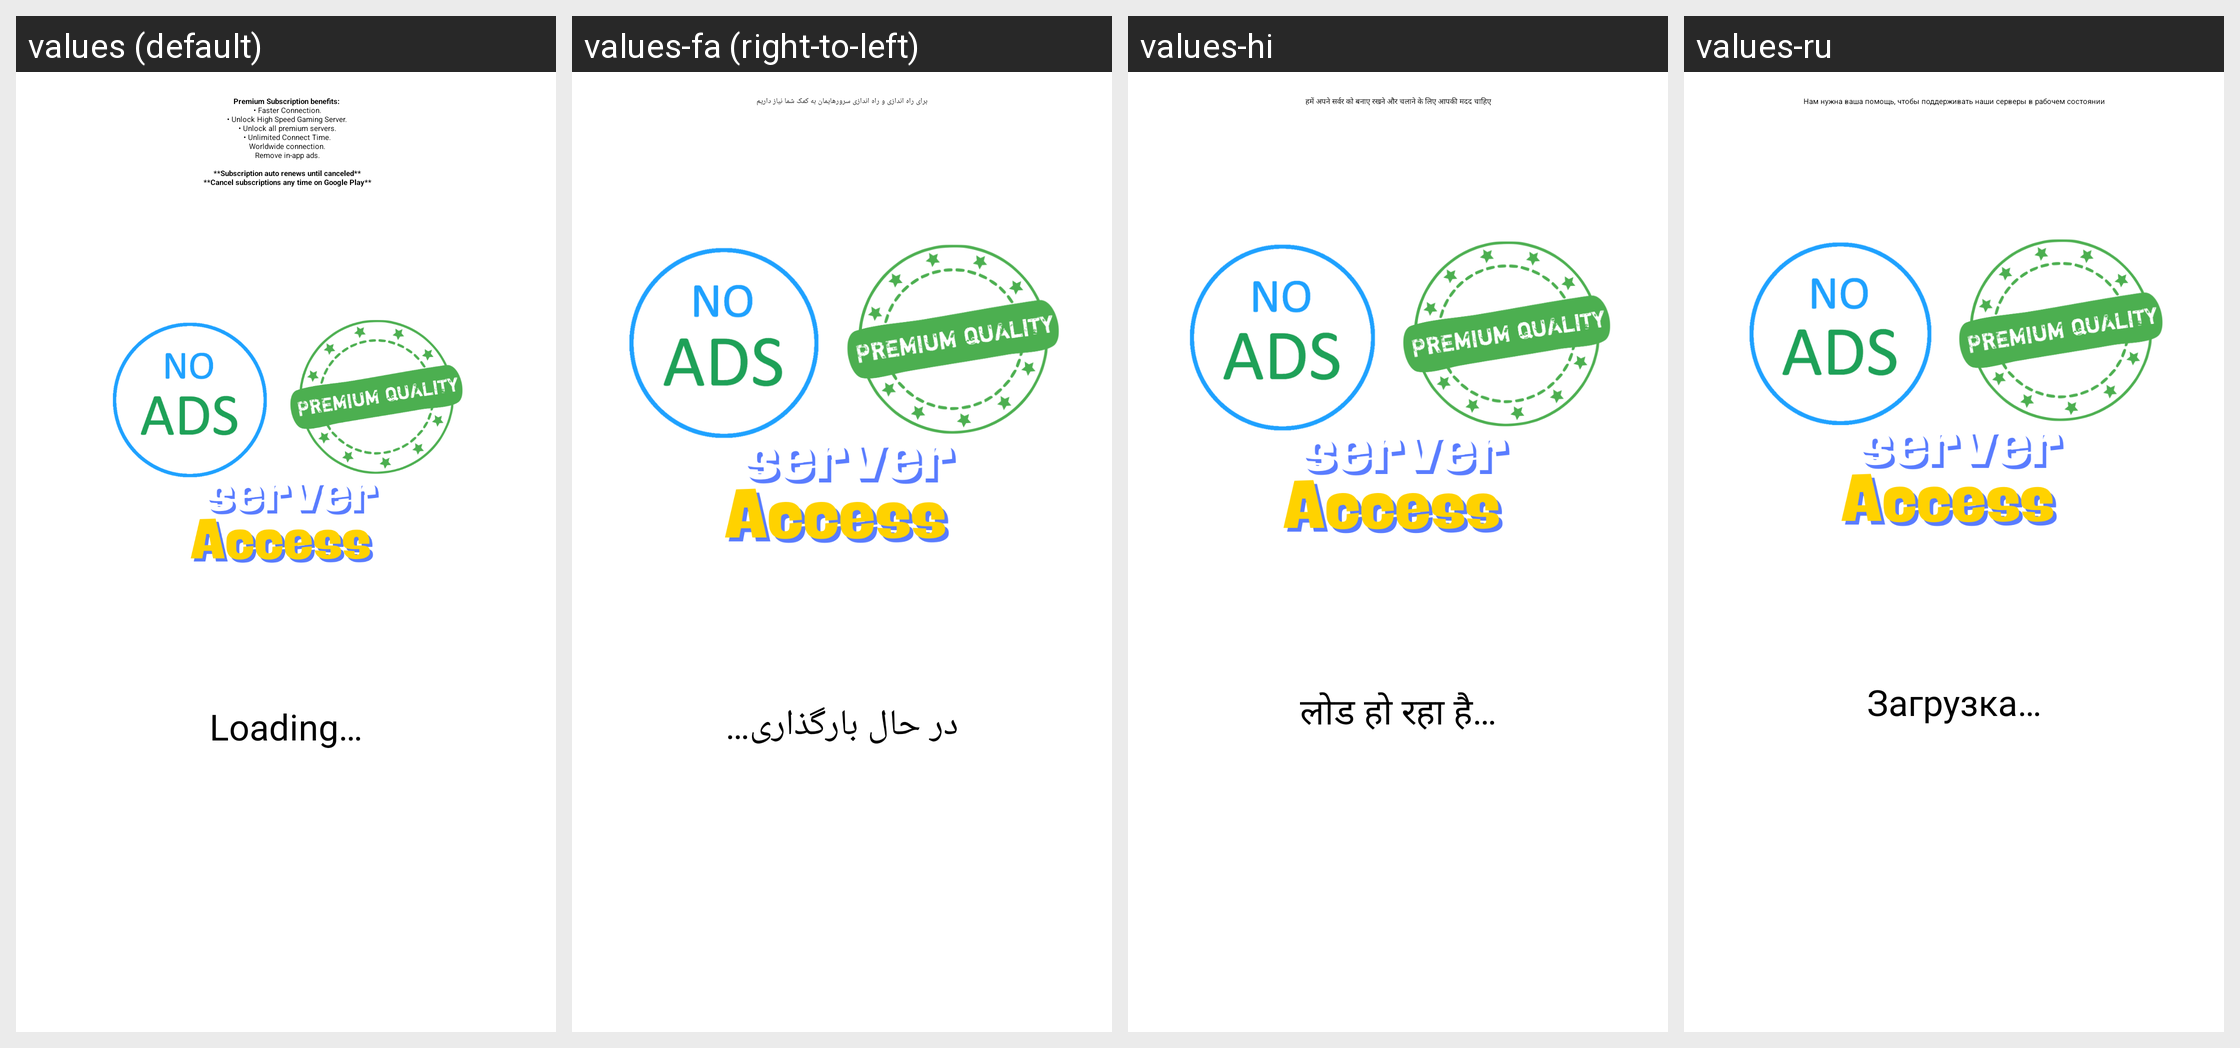

This grid shows one Android layout under several languages. Give, for every string resource on the screen, its name, the default text and each shown locale's text.
Android screen res/layout/fragment_products.xml rendered under 4 locales, left to right: values (default), values-fa (right-to-left), values-hi, values-ru. Device: Nexus 5 (rendered at 1080×1920; each locale shown at half size, 540×960, under a caption strip naming it); theme AppTheme.Startup.
Other locales in the repository, not shown: values-ar, values-de, values-fr, values-lt, values-tk, values-tr, values-zh.
Strings drawn on this screen, with the default value and each locale's value (text and hints the layout hard-codes, and strings that could not be matched under every locale, appear in the picture but are not listed):

help_us_prompt
  values: Premium Subscription benefits:
       • Faster Connection.
       • Unlock High Speed Gaming Server.
       • Unlock all premium servers.
       • Unlimited Connect Time.
       Worldwide connection.
       Remove in-app ads.
       
       **Subscription auto renews until canceled**
       **Cancel subscriptions any time on Google Play**
      
  values-fa: برای راه اندازی و راه اندازی سرورهایمان به کمک شما نیاز داریم
  values-hi: हमें अपने सर्वर को बनाए रखने और चलाने के लिए आपकी मदद चाहिए
  values-ru: Нам нужна ваша помощь, чтобы поддерживать наши серверы в рабочем состоянии

loading
  values: Loading…
  values-fa: در حال بارگذاری…
  values-hi: लोड हो रहा है…
  values-ru: Загрузка…
